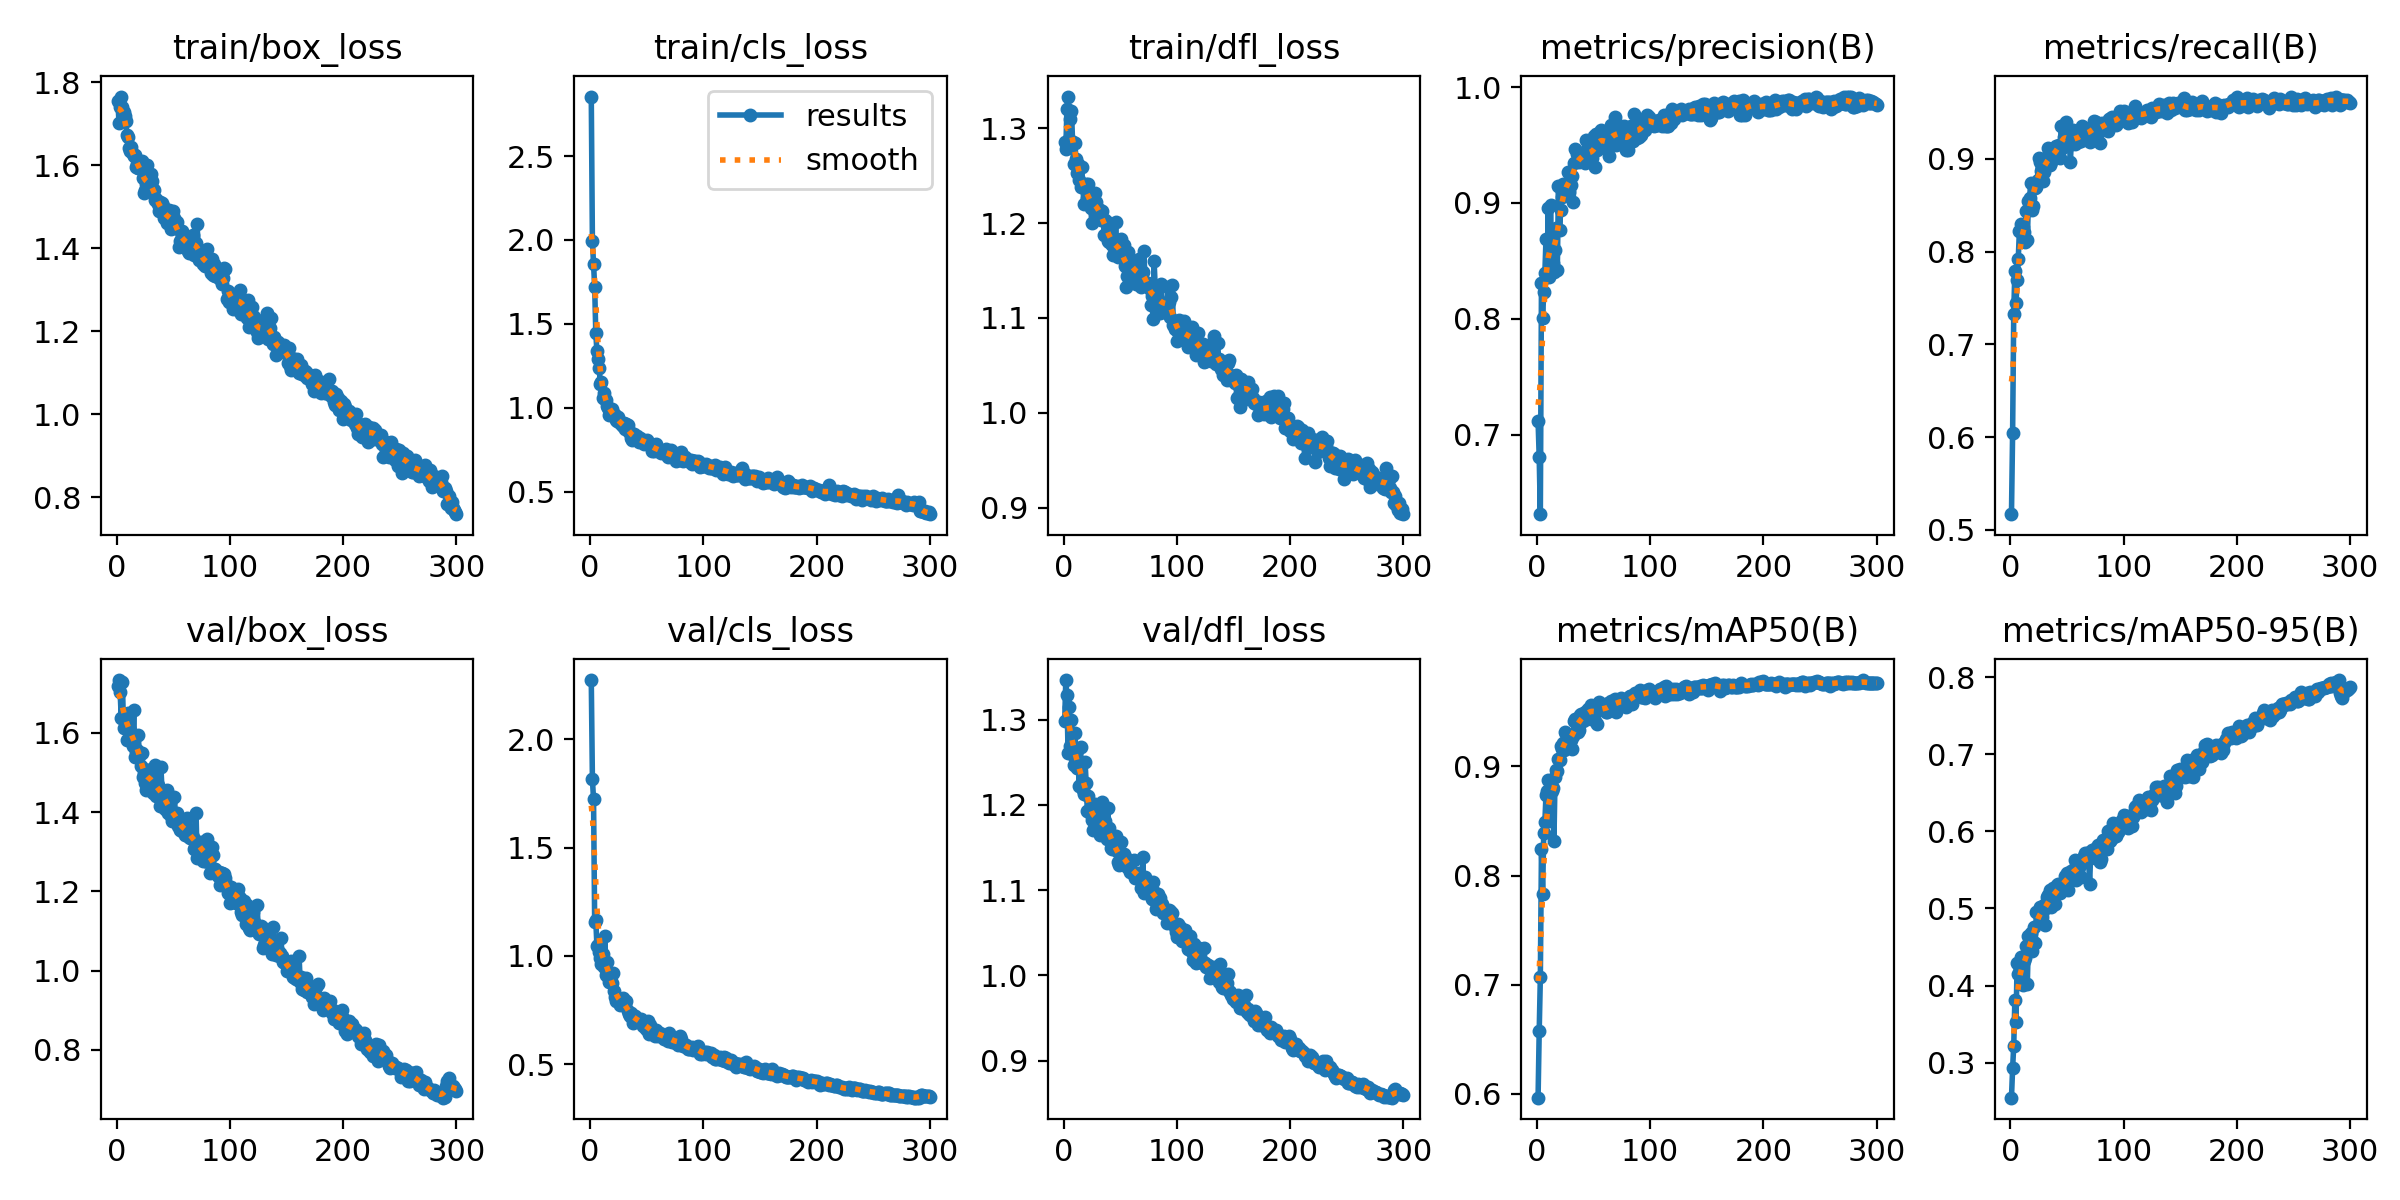

Values plotted in this chart, from the file beside it:
epoch, train/box_loss, train/cls_loss, train/dfl_loss, metrics/precision(B), metrics/recall(B), metrics/mAP50(B), metrics/mAP50-95(B), val/box_loss, val/cls_loss, val/dfl_loss, lr/pg0, lr/pg1, lr/pg2
1, 1.754, 2.854, 1.286, 0.712, 0.5169, 0.5965, 0.2545, 1.718, 2.274, 1.299, 0.0005506, 0.0005506, 0.0005506
2, 1.701, 1.992, 1.278, 0.6806, 0.6042, 0.6575, 0.2925, 1.733, 1.816, 1.347, 0.001103, 0.001103, 0.001103
3, 1.74, 1.855, 1.321, 0.6315, 0.7333, 0.7066, 0.3222, 1.702, 1.724, 1.329, 0.001651, 0.001651, 0.001651
4, 1.765, 1.721, 1.333, 0.8309, 0.7795, 0.8242, 0.3817, 1.637, 1.155, 1.261, 0.001651, 0.001651, 0.001651
5, 1.74, 1.443, 1.288, 0.8007, 0.7451, 0.7827, 0.3528, 1.728, 1.164, 1.314, 0.001645, 0.001645, 0.001645
6, 1.728, 1.336, 1.31, 0.823, 0.769, 0.8393, 0.4299, 1.612, 1.044, 1.269, 0.001639, 0.001639, 0.001639
7, 1.717, 1.288, 1.318, 0.8394, 0.7922, 0.8493, 0.4147, 1.629, 1.051, 1.3, 0.001634, 0.001634, 0.001634
8, 1.707, 1.234, 1.286, 0.8693, 0.8228, 0.8738, 0.4248, 1.64, 1.017, 1.259, 0.001628, 0.001628, 0.001628
9, 1.673, 1.141, 1.263, 0.8405, 0.8297, 0.8774, 0.4375, 1.583, 0.9885, 1.246, 0.001623, 0.001623, 0.001623
10, 1.668, 1.152, 1.284, 0.8961, 0.8246, 0.8872, 0.4272, 1.65, 0.9602, 1.284, 0.001618, 0.001618, 0.001618
11, 1.641, 1.057, 1.268, 0.8365, 0.8268, 0.8495, 0.4003, 1.611, 1.011, 1.262, 0.001612, 0.001612, 0.001612
12, 1.634, 1.086, 1.253, 0.8984, 0.8216, 0.8853, 0.4325, 1.593, 0.9487, 1.243, 0.001607, 0.001607, 0.001607
13, 1.643, 1.05, 1.262, 0.8478, 0.8104, 0.8776, 0.436, 1.582, 1.093, 1.243, 0.001601, 0.001601, 0.001601
14, 1.625, 1.044, 1.245, 0.8485, 0.8436, 0.8802, 0.4515, 1.567, 0.9109, 1.222, 0.001595, 0.001595, 0.001595
15, 1.623, 1.013, 1.238, 0.8407, 0.8126, 0.8315, 0.4019, 1.658, 0.9737, 1.268, 0.00159, 0.00159, 0.00159
16, 1.624, 0.9982, 1.259, 0.8598, 0.8548, 0.8902, 0.4645, 1.538, 0.9134, 1.226, 0.001584, 0.001584, 0.001584
17, 1.596, 0.9582, 1.239, 0.8785, 0.8583, 0.8969, 0.4622, 1.552, 0.8768, 1.218, 0.001579, 0.001579, 0.001579
18, 1.601, 0.9829, 1.22, 0.8424, 0.8743, 0.8961, 0.4676, 1.557, 0.9074, 1.213, 0.001574, 0.001574, 0.001574
19, 1.593, 0.9912, 1.239, 0.915, 0.8446, 0.9065, 0.4449, 1.595, 0.8753, 1.25, 0.001568, 0.001568, 0.001568
20, 1.593, 0.9645, 1.241, 0.8764, 0.8496, 0.9058, 0.4568, 1.542, 0.9196, 1.225, 0.001563, 0.001563, 0.001563
21, 1.6, 0.9624, 1.226, 0.8943, 0.8704, 0.9189, 0.4764, 1.516, 0.8375, 1.193, 0.001557, 0.001557, 0.001557
22, 1.609, 0.9545, 1.241, 0.9055, 0.8682, 0.9157, 0.4553, 1.548, 0.8119, 1.21, 0.001551, 0.001551, 0.001551
23, 1.569, 0.9255, 1.223, 0.9162, 0.8703, 0.9214, 0.4959, 1.488, 0.7912, 1.191, 0.001546, 0.001546, 0.001546
24, 1.534, 0.9212, 1.216, 0.9089, 0.8774, 0.9147, 0.494, 1.499, 0.807, 1.194, 0.00154, 0.00154, 0.00154
25, 1.54, 0.9472, 1.2, 0.9132, 0.9012, 0.9315, 0.4941, 1.474, 0.8061, 1.183, 0.001535, 0.001535, 0.001535
26, 1.555, 0.908, 1.22, 0.9133, 0.897, 0.9297, 0.5016, 1.457, 0.7728, 1.171, 0.00153, 0.00153, 0.00153
27, 1.6, 0.9069, 1.222, 0.9269, 0.8866, 0.9269, 0.4934, 1.505, 0.7938, 1.19, 0.001524, 0.001524, 0.001524
28, 1.542, 0.8959, 1.232, 0.9097, 0.8882, 0.9208, 0.4895, 1.505, 0.7925, 1.201, 0.001519, 0.001519, 0.001519
29, 1.538, 0.8895, 1.223, 0.9245, 0.8764, 0.9235, 0.4972, 1.481, 0.8045, 1.176, 0.001513, 0.001513, 0.001513
30, 1.577, 0.9107, 1.215, 0.9157, 0.8861, 0.924, 0.5042, 1.49, 0.7733, 1.188, 0.001507, 0.001507, 0.001507
31, 1.562, 0.8748, 1.21, 0.9236, 0.8948, 0.9157, 0.4786, 1.498, 0.7744, 1.192, 0.001502, 0.001502, 0.001502
32, 1.542, 0.9005, 1.214, 0.9009, 0.9002, 0.9275, 0.5153, 1.449, 0.7909, 1.165, 0.001497, 0.001497, 0.001497
33, 1.541, 0.898, 1.203, 0.9349, 0.9113, 0.9419, 0.5169, 1.451, 0.746, 1.169, 0.001491, 0.001491, 0.001491
34, 1.516, 0.8552, 1.213, 0.9468, 0.9065, 0.9437, 0.5034, 1.518, 0.732, 1.204, 0.001486, 0.001486, 0.001486
35, 1.519, 0.8552, 1.203, 0.9421, 0.8935, 0.9412, 0.5242, 1.441, 0.7234, 1.168, 0.00148, 0.00148, 0.00148
36, 1.506, 0.822, 1.187, 0.937, 0.897, 0.9316, 0.5025, 1.467, 0.7335, 1.175, 0.001474, 0.001474, 0.001474
37, 1.489, 0.8099, 1.204, 0.935, 0.9022, 0.933, 0.5158, 1.447, 0.7193, 1.181, 0.001469, 0.001469, 0.001469
38, 1.51, 0.8391, 1.201, 0.9371, 0.9065, 0.9472, 0.5261, 1.415, 0.6912, 1.159, 0.001463, 0.001463, 0.001463
39, 1.488, 0.844, 1.181, 0.9384, 0.9072, 0.9479, 0.5058, 1.513, 0.7237, 1.196, 0.001458, 0.001458, 0.001458
40, 1.508, 0.8244, 1.18, 0.9399, 0.9138, 0.9455, 0.5199, 1.454, 0.721, 1.173, 0.001453, 0.001453, 0.001453
41, 1.502, 0.8299, 1.193, 0.9411, 0.9031, 0.9414, 0.5301, 1.436, 0.7038, 1.159, 0.001447, 0.001447, 0.001447
42, 1.474, 0.8181, 1.187, 0.9345, 0.9125, 0.9496, 0.5311, 1.416, 0.7008, 1.15, 0.001442, 0.001442, 0.001442
43, 1.473, 0.7939, 1.177, 0.9547, 0.9154, 0.9497, 0.5266, 1.409, 0.693, 1.148, 0.001436, 0.001436, 0.001436
44, 1.46, 0.8179, 1.167, 0.9463, 0.9013, 0.9431, 0.5195, 1.456, 0.7029, 1.161, 0.00143, 0.00143, 0.00143
45, 1.479, 0.8136, 1.169, 0.941, 0.936, 0.9528, 0.5322, 1.398, 0.7061, 1.153, 0.001425, 0.001425, 0.001425
46, 1.493, 0.807, 1.202, 0.9399, 0.9114, 0.9473, 0.5309, 1.429, 0.6877, 1.163, 0.001419, 0.001419, 0.001419
47, 1.484, 0.7941, 1.174, 0.9431, 0.9236, 0.9484, 0.533, 1.425, 0.677, 1.146, 0.001414, 0.001414, 0.001414
48, 1.446, 0.7831, 1.165, 0.9424, 0.9283, 0.9562, 0.5422, 1.389, 0.6761, 1.133, 0.001408, 0.001408, 0.001408
49, 1.461, 0.8029, 1.17, 0.9392, 0.9401, 0.9543, 0.5307, 1.377, 0.6617, 1.13, 0.001403, 0.001403, 0.001403
50, 1.489, 0.809, 1.175, 0.9581, 0.9234, 0.9546, 0.5461, 1.381, 0.6754, 1.133, 0.001397, 0.001397, 0.001397
51, 1.472, 0.7933, 1.184, 0.9312, 0.9145, 0.9413, 0.5241, 1.439, 0.6993, 1.157, 0.001392, 0.001392, 0.001392
52, 1.45, 0.7852, 1.164, 0.9595, 0.9254, 0.953, 0.5449, 1.377, 0.6391, 1.135, 0.001386, 0.001386, 0.001386
53, 1.463, 0.7815, 1.176, 0.9455, 0.8966, 0.9386, 0.5409, 1.397, 0.68, 1.143, 0.001381, 0.001381, 0.001381
54, 1.445, 0.7807, 1.155, 0.949, 0.9227, 0.952, 0.5484, 1.365, 0.6558, 1.137, 0.001375, 0.001375, 0.001375
55, 1.403, 0.7448, 1.133, 0.956, 0.9318, 0.9589, 0.5455, 1.378, 0.6411, 1.137, 0.00137, 0.00137, 0.00137
56, 1.418, 0.7425, 1.144, 0.9613, 0.9264, 0.9536, 0.5514, 1.356, 0.6425, 1.127, 0.001364, 0.001364, 0.001364
57, 1.42, 0.7518, 1.17, 0.9627, 0.9161, 0.9534, 0.5627, 1.377, 0.6279, 1.133, 0.001359, 0.001359, 0.001359
58, 1.442, 0.7845, 1.158, 0.9495, 0.9217, 0.9523, 0.5372, 1.352, 0.6557, 1.129, 0.001353, 0.001353, 0.001353
59, 1.428, 0.7592, 1.157, 0.9481, 0.9264, 0.9535, 0.5545, 1.359, 0.646, 1.122, 0.001348, 0.001348, 0.001348
60, 1.408, 0.7519, 1.16, 0.9586, 0.9184, 0.9525, 0.5503, 1.341, 0.6293, 1.123, 0.001342, 0.001342, 0.001342
... 240 more rows
